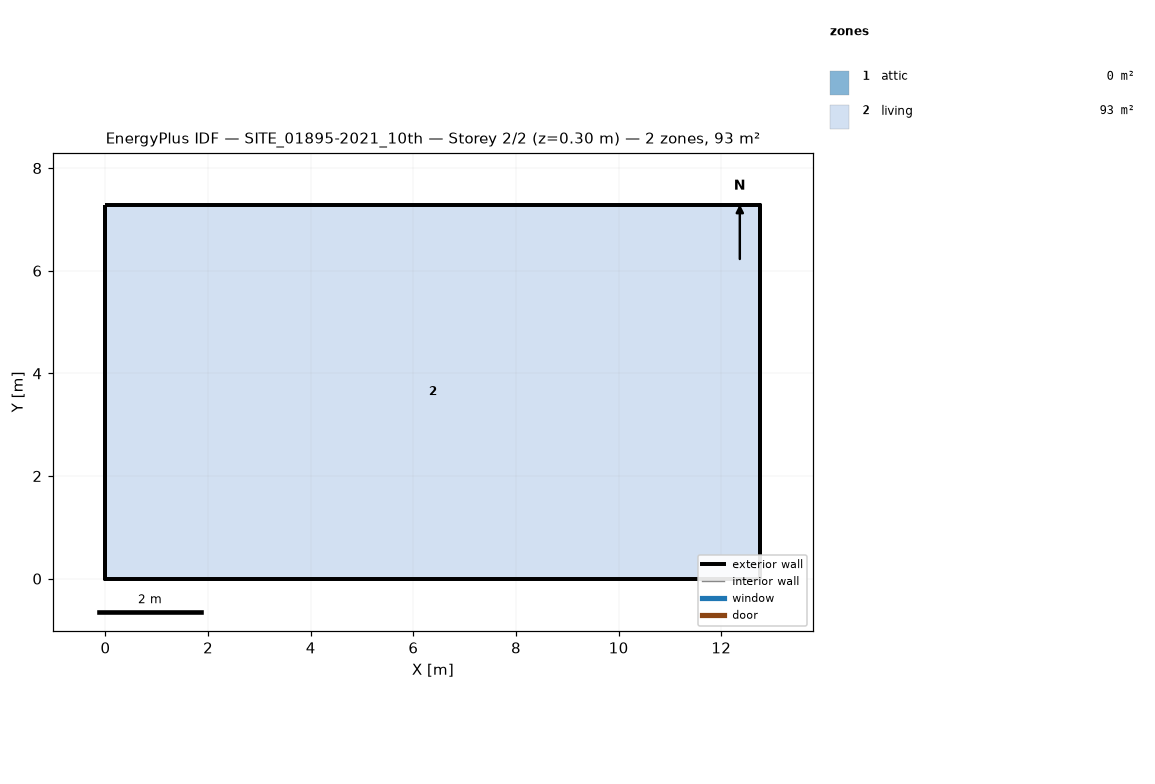
=== STOREY PLAN SPEC (per zone: floor XY polygon, exterior-wall plan segments, windows/doors) ===
zone 1: attic  (0.0 m²)
  exterior wall: (12.76, 0.00) – (12.76, 7.28) – (12.76, 3.64)  [10.9 m]
  exterior wall: (0.00, 7.28) – (0.00, 0.00) – (0.00, 3.64)  [10.9 m]
zone 2: living  (92.9 m²)
  floor: (0.00, 0.00) (0.00, 7.28) (12.76, 7.28) (12.76, 0.00)
  exterior wall: (0.00, 0.00) – (12.76, 0.00)  [12.8 m]
  exterior wall: (12.76, 0.00) – (12.76, 7.28)  [7.3 m]
  exterior wall: (12.76, 7.28) – (0.00, 7.28)  [12.8 m]
  exterior wall: (0.00, 7.28) – (0.00, 0.00)  [7.3 m]

=== DERIVED (storey summary) ===
Building: SITE_01895-2021_10th
Storey: 2 of 2  (floor level z = 0.30 m)
Storey gross floor area: 92.9 m²
Zones on this storey: 2
  - attic: floor 0.0 m²; exterior wall 21.8 m (8.8 m²); WWR 0.0%
  - living: floor 92.9 m²; exterior wall 40.1 m (102.7 m²); WWR 0.0%
Zone adjacency: (none detected)